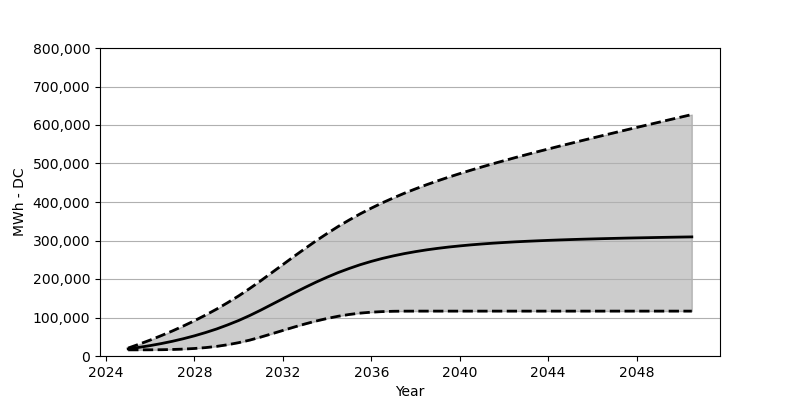

The data file committed next to this chart (first rows):
Date, Low, Base, High
2025-01, 15958, 18566, 20638
2025-07, 15989, 22473, 30730
2026-01, 16092, 27071, 41493
2026-07, 16339, 32266, 52925
2027-01, 16917, 38215, 65059
2027-07, 17927, 44864, 77893
2028-01, 19525, 52410, 91614
2028-07, 21772, 60842, 106201
2029-01, 24978, 70203, 121798
2029-07, 29236, 80707, 138426
2030-01, 34658, 92274, 156240
2030-07, 41214, 105057, 175249
2031-01, 49183, 119190, 195557
2031-07, 57647, 133880, 216402
2032-01, 66409, 148766, 237493
2032-07, 74976, 163610, 258513
2033-01, 83254, 178063, 279141
2033-07, 90789, 191774, 299109
2034-01, 97490, 204701, 318201
2034-07, 103211, 216628, 336313
2035-01, 107850, 227370, 353323
2035-07, 111417, 237122, 369219
2036-01, 113829, 245782, 384084
2036-07, 115334, 253431, 397877
2037-01, 116180, 260111, 410743
2037-07, 116479, 265997, 422855
2038-01, 116551, 271131, 434185
2038-07, 116561, 275646, 444834
2039-01, 116561, 279574, 454988
2039-07, 116561, 282996, 464534
2040-01, 116561, 285945, 473729
2040-07, 116561, 288625, 482605
2041-01, 116561, 290944, 491099
2041-07, 116561, 292996, 499315
2042-01, 116561, 294810, 507325
2042-07, 116561, 296480, 515150
2043-01, 116561, 297882, 522789
2043-07, 116561, 299140, 530304
2044-01, 116561, 300336, 537643
2044-07, 116561, 301408, 544911
2045-01, 116561, 302387, 552034
2045-07, 116561, 303263, 559137
2046-01, 116561, 304067, 566168
2046-07, 116561, 304830, 573064
2047-01, 116561, 305521, 579971
2047-07, 116561, 306201, 586785
2048-01, 116561, 306789, 593641
2048-07, 116561, 307346, 600352
2049-01, 116561, 307913, 607135
2049-07, 116561, 308438, 613815
2050-01, 116561, 308933, 620526
2050-07, 116561, 309376, 627144
